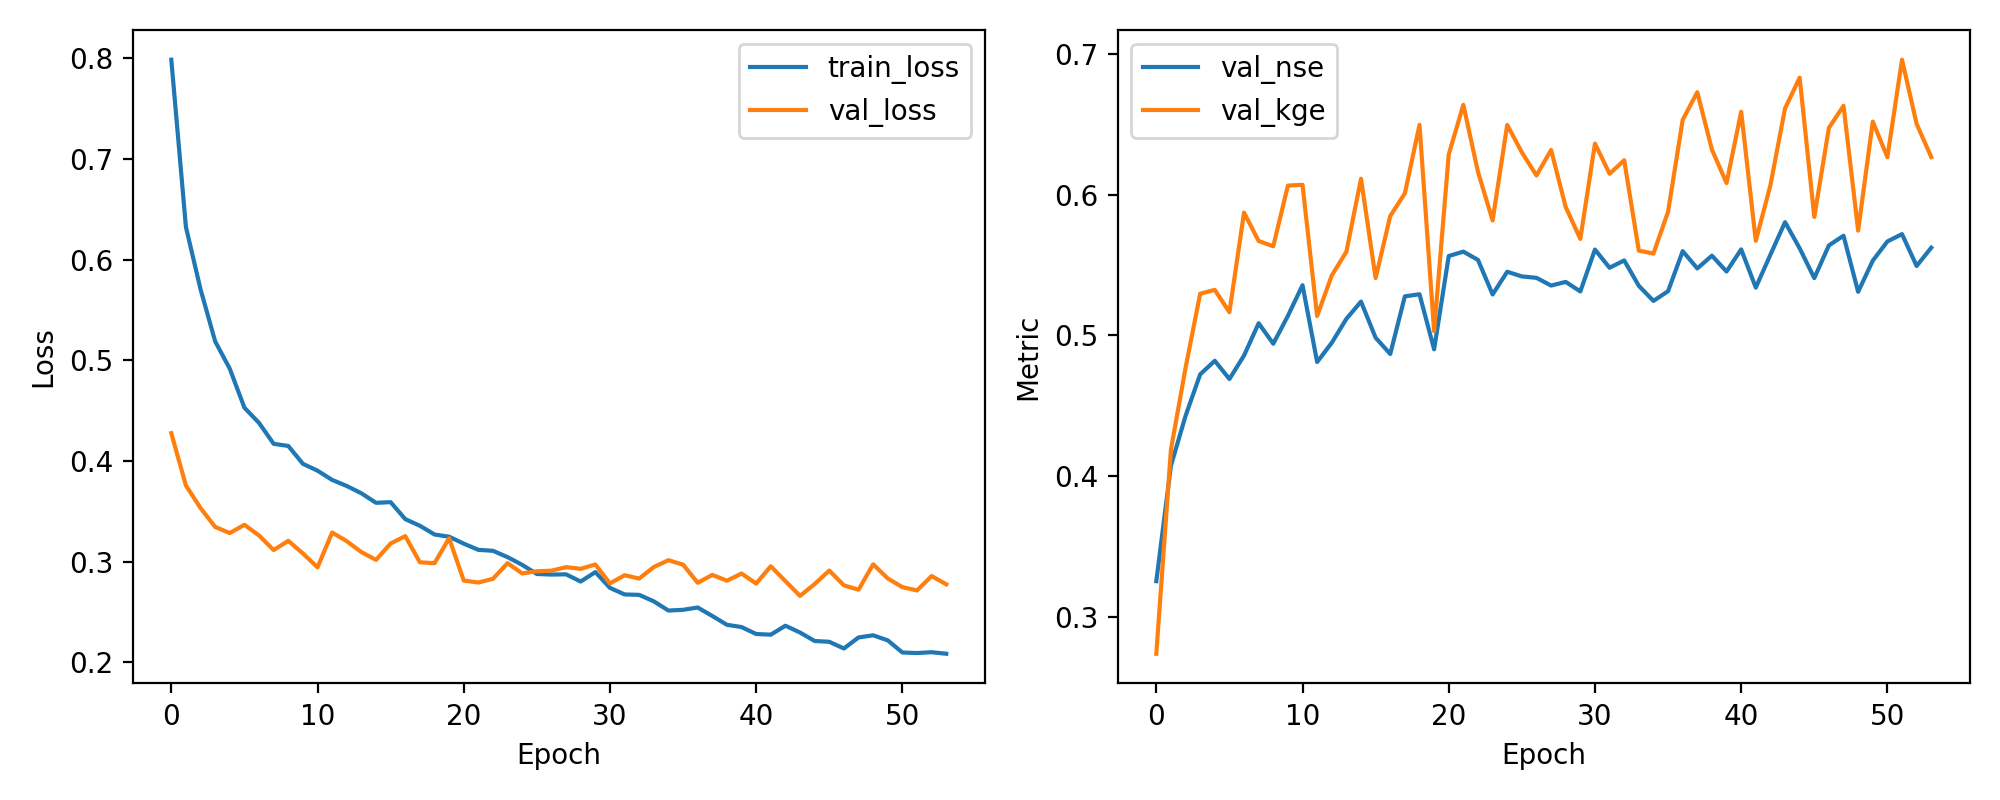

The data file committed next to this chart (first rows):
epoch, train_loss, val_loss, val_nse, val_kge
1, 0.7984, 0.4276, 0.3256, 0.2741
2, 0.6323, 0.3757, 0.4076, 0.419
3, 0.5704, 0.3532, 0.4429, 0.477
4, 0.5187, 0.3345, 0.4724, 0.5296
5, 0.4915, 0.3284, 0.482, 0.5324
6, 0.4529, 0.3367, 0.4691, 0.5165
7, 0.4378, 0.3261, 0.4858, 0.5872
8, 0.417, 0.3116, 0.5087, 0.567
9, 0.4149, 0.3208, 0.4942, 0.5633
10, 0.3972, 0.3082, 0.5139, 0.6064
11, 0.3904, 0.2944, 0.5357, 0.6069
12, 0.3812, 0.329, 0.4812, 0.5138
13, 0.3752, 0.3203, 0.4948, 0.5426
14, 0.3679, 0.3096, 0.5118, 0.5594
15, 0.3585, 0.3018, 0.524, 0.6112
16, 0.3591, 0.3181, 0.4984, 0.5407
17, 0.3423, 0.3254, 0.4869, 0.5847
18, 0.3357, 0.2994, 0.5278, 0.6009
19, 0.327, 0.2985, 0.5292, 0.6494
20, 0.3248, 0.3233, 0.4902, 0.503
21, 0.3179, 0.2813, 0.5564, 0.6285
22, 0.3118, 0.2793, 0.5595, 0.6636
23, 0.3109, 0.2831, 0.5536, 0.6161
24, 0.3045, 0.2986, 0.5291, 0.5816
25, 0.2969, 0.2884, 0.5452, 0.6494
26, 0.2878, 0.2905, 0.5419, 0.63
27, 0.2872, 0.2911, 0.5409, 0.6135
28, 0.2875, 0.2946, 0.5354, 0.6316
29, 0.2803, 0.293, 0.538, 0.5911
30, 0.2897, 0.2972, 0.5312, 0.5685
31, 0.274, 0.2784, 0.561, 0.6362
32, 0.2675, 0.2866, 0.5481, 0.6148
33, 0.2671, 0.2833, 0.5532, 0.6243
34, 0.2606, 0.2947, 0.5352, 0.5602
35, 0.2515, 0.3015, 0.5245, 0.5581
36, 0.2523, 0.2971, 0.5314, 0.5877
37, 0.2545, 0.2791, 0.5598, 0.653
38, 0.2461, 0.2869, 0.5476, 0.6726
39, 0.2374, 0.2812, 0.5566, 0.6319
40, 0.2351, 0.2883, 0.5454, 0.6081
41, 0.2282, 0.2783, 0.5611, 0.6587
42, 0.2276, 0.2955, 0.534, 0.5672
43, 0.2365, 0.2807, 0.5573, 0.6066
44, 0.2297, 0.2661, 0.5804, 0.6611
45, 0.2213, 0.2778, 0.5619, 0.6829
46, 0.2205, 0.2912, 0.5407, 0.5841
47, 0.2138, 0.2765, 0.5639, 0.6473
48, 0.2248, 0.2722, 0.5708, 0.663
49, 0.2269, 0.2974, 0.531, 0.5744
50, 0.2219, 0.2834, 0.5531, 0.6518
51, 0.2099, 0.2748, 0.5667, 0.6265
52, 0.2093, 0.2715, 0.5719, 0.6957
53, 0.2102, 0.2858, 0.5493, 0.6501
54, 0.2086, 0.2776, 0.5623, 0.6266
